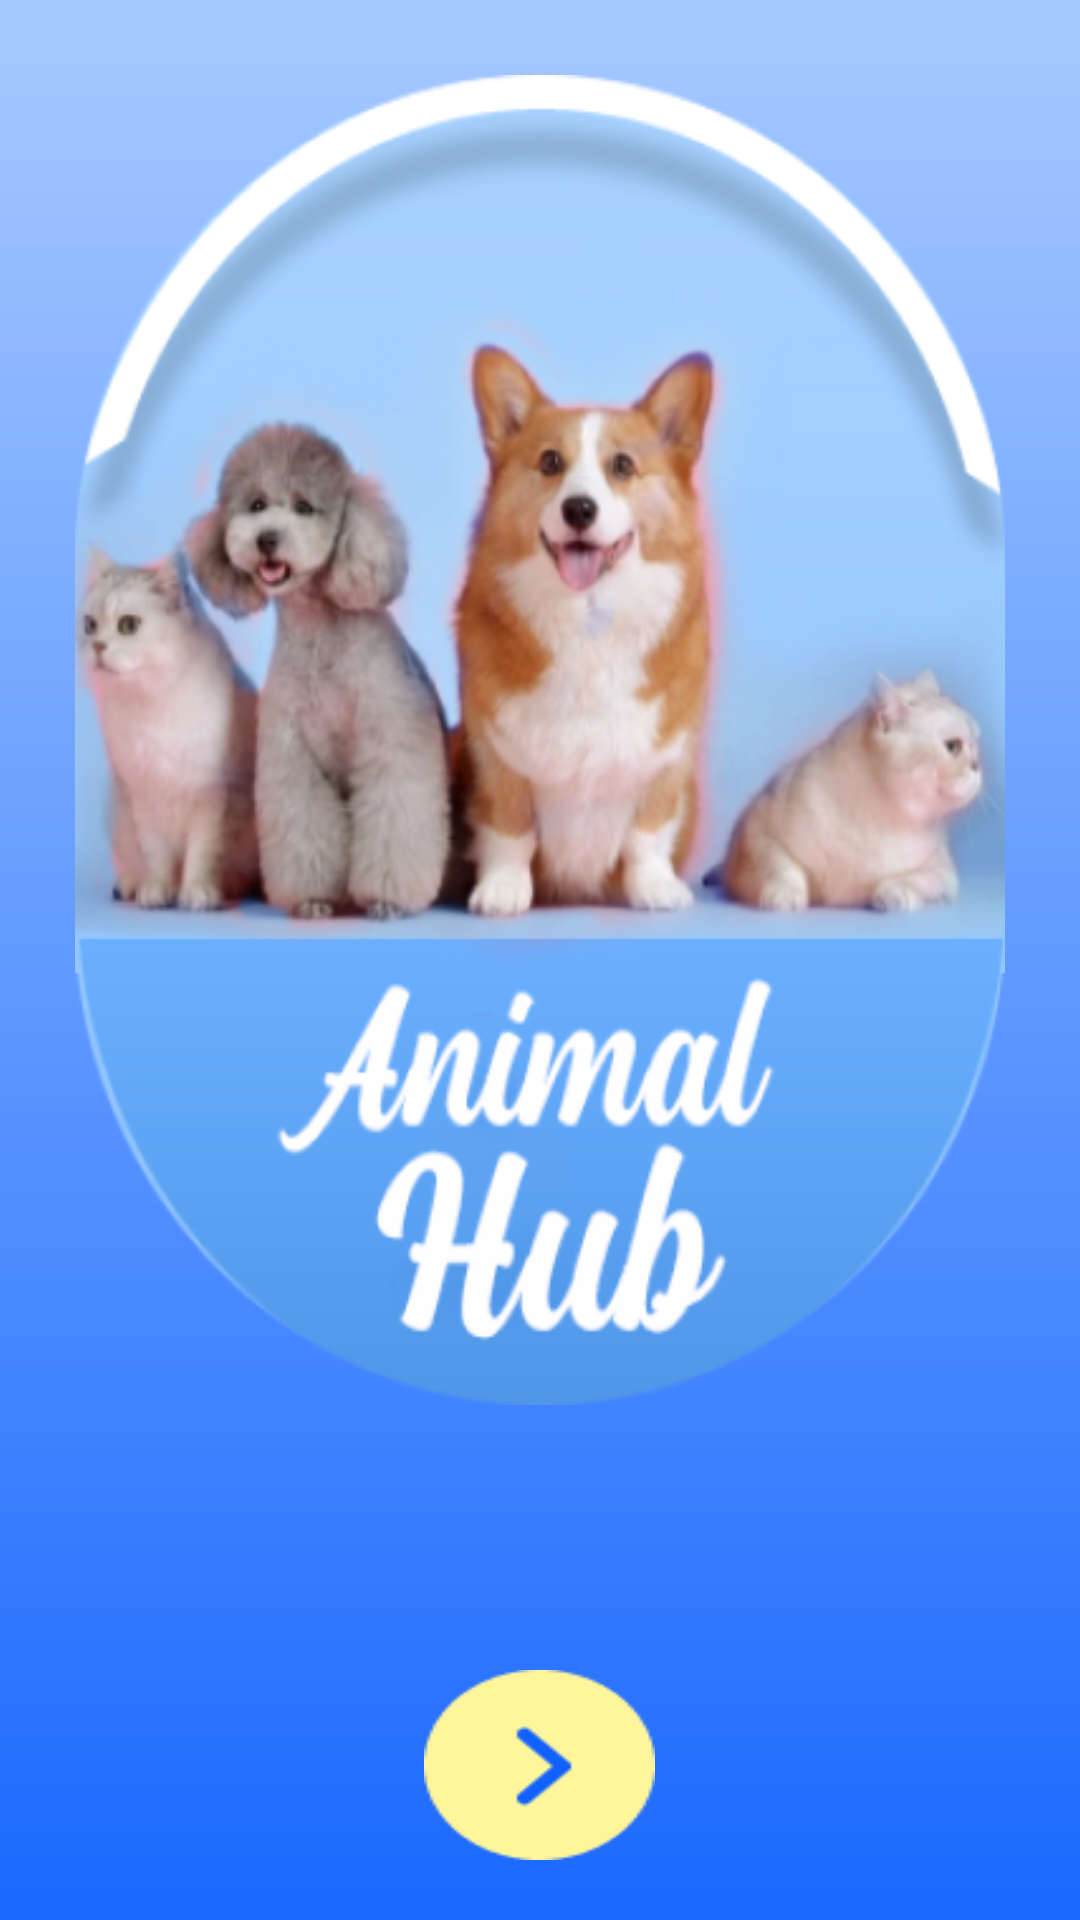

Write the Android layout XML for this screen, with the resource values it uses.
<!-- AndroidManifest.xml: application theme Theme.AnimalHub -->
<!-- res/layout/activity_main_old.xml -->
<?xml version="1.0" encoding="utf-8"?>
<LinearLayout xmlns:android="http://schemas.android.com/apk/res/android"
    xmlns:app="http://schemas.android.com/apk/res-auto"
    xmlns:tools="http://schemas.android.com/tools"
    android:layout_width="match_parent"
    android:layout_height="match_parent"
    android:background="@drawable/bg_flash"
    android:orientation="vertical"
    tools:context=".OldData.MainActivityOld">

    <ImageView
        android:id="@+id/logo"
        android:layout_width="match_parent"
        android:layout_height="0dp"
        android:layout_weight="7"
        android:layout_margin="25dp"
        android:layout_centerHorizontal="true"
        android:background="@drawable/logo"/>
<View
    android:layout_width="match_parent"
    android:layout_height="0dp"
    android:layout_weight="1"/>

    <ImageButton
        android:id="@+id/imageButton"
        android:layout_width="wrap_content"
        android:layout_height="0dp"
        android:layout_weight="1"
        android:background="@drawable/btn_flash"
        android:layout_gravity="center"
        android:layout_marginBottom="20dp"
        android:layout_alignParentBottom="true"/>


</LinearLayout>
<!-- resources referenced by this layout -->
<resources>
  <!-- drawable bg_flash (drawable) -->
  <?xml version="1.0" encoding="utf-8"?>
  <shape xmlns:android="http://schemas.android.com/apk/res/android"
      android:shape="rectangle">
  
      <gradient android:angle="90"
          android:startColor="#1A68FF"
          android:centerColor="#629AFF"
          android:endColor="#A6C9FF"
          >
  
      </gradient>
  </shape>
  <!-- drawable btn_flash: png bitmap (drawable, 1531 bytes) -->
  <!-- drawable logo: png bitmap (drawable, 161052 bytes) -->
  <style name="Theme.AnimalHub" parent="Theme.MaterialComponents.DayNight.NoActionBar">
          
          <item name="colorPrimary">@color/purple_500</item>
          <item name="colorPrimaryVariant">@color/purple_700</item>
          <item name="colorOnPrimary">@color/white</item>
          
          <item name="colorSecondary">@color/teal_200</item>
          <item name="colorSecondaryVariant">@color/teal_700</item>
          <item name="colorOnSecondary">@color/black</item>
          
          <item name="android:statusBarColor" tools:targetApi="l">?attr/colorPrimaryVariant</item>
          
      </style>
  <color name="purple_500">#FF6200EE</color>
  <color name="purple_700">#FF3700B3</color>
  <color name="white">#FFFFFFFF</color>
  <color name="teal_200">#FF03DAC5</color>
  <color name="teal_700">#FF018786</color>
  <color name="black">#FF000000</color>
</resources>
